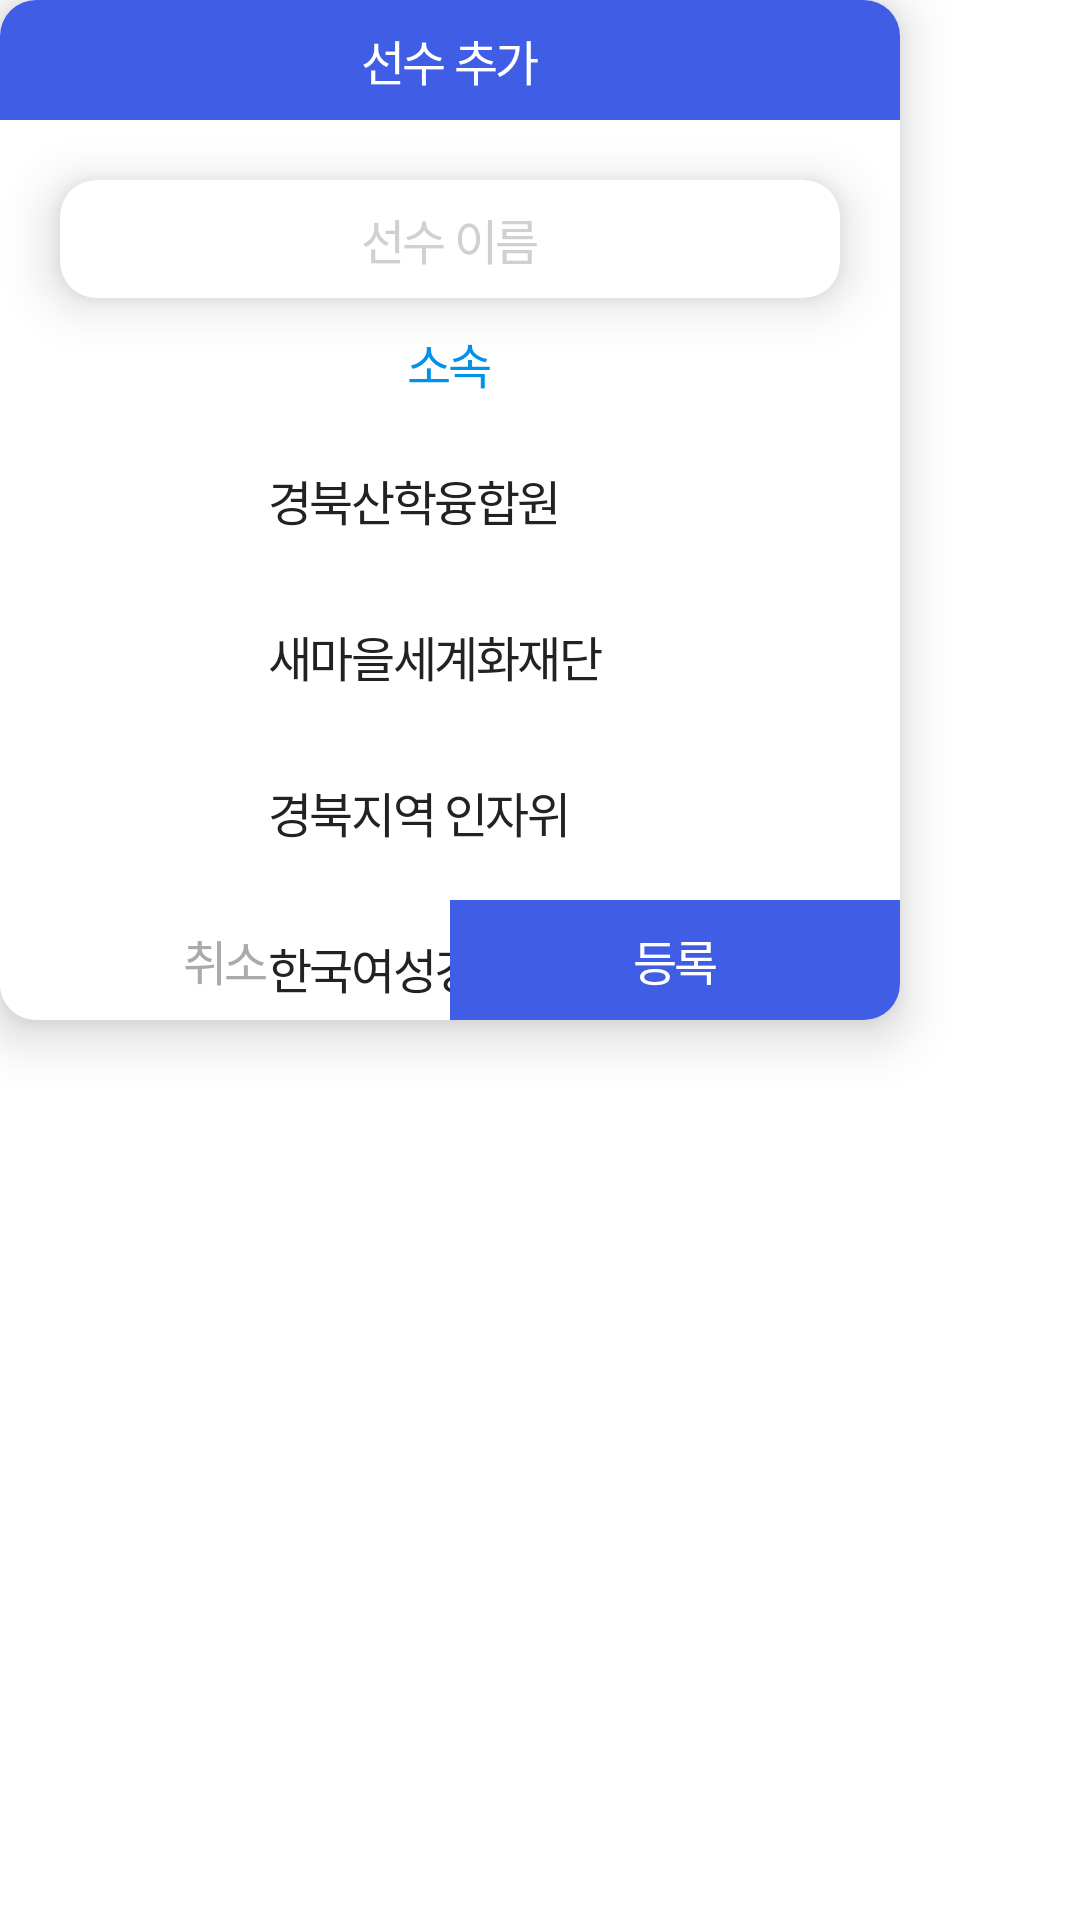

Layout XML and referenced resources for this Android screen:
<!-- AndroidManifest.xml: application theme Theme.TeamBuilder -->
<!-- res/layout/dialog_add_player.xml -->
<?xml version="1.0" encoding="utf-8"?>
<layout xmlns:android="http://schemas.android.com/apk/res/android"
    xmlns:app="http://schemas.android.com/apk/res-auto">

    <data>

    </data>

    <androidx.constraintlayout.widget.ConstraintLayout
        android:layout_width="300dp"
        android:layout_height="340dp">

        <androidx.cardview.widget.CardView
            android:layout_width="300dp"
            android:layout_height="340dp"
            app:cardCornerRadius="12dp"
            app:cardElevation="10dp">

            <androidx.constraintlayout.widget.ConstraintLayout
                android:layout_width="300dp"
                android:background="@color/white"
                android:layout_height="340dp">

                <TextView
                    android:id="@+id/textView16"
                    style="@style/TextViewDefault"
                    android:layout_width="match_parent"
                    android:layout_height="40dp"
                    android:background="@color/main"
                    android:gravity="center"
                    android:text="선수 추가"
                    android:textColor="@color/white"
                    android:textSize="16dp"
                    app:layout_constraintTop_toTopOf="parent" />

                <androidx.cardview.widget.CardView
                    android:id="@+id/cardView5"
                    android:layout_width="match_parent"
                    android:layout_height="wrap_content"
                    android:layout_marginHorizontal="20dp"
                    android:layout_marginTop="20dp"
                    app:cardBackgroundColor="@color/white"
                    app:cardCornerRadius="12dp"
                    app:cardElevation="10dp"
                    app:layout_constraintEnd_toEndOf="parent"
                    app:layout_constraintStart_toStartOf="parent"
                    app:layout_constraintTop_toBottomOf="@+id/textView16">

                    <EditText
                        android:id="@+id/et_name"
                        style="@style/TextViewDefault"
                        android:layout_width="match_parent"
                        android:layout_height="match_parent"
                        android:background="@color/transparent"
                        android:gravity="center"
                        android:hint="선수 이름"
                        android:padding="8dp"
                        android:textColor="@color/point_color"
                        android:textColorHint="@color/light_gray"
                        android:textSize="16dp" />

                </androidx.cardview.widget.CardView>

                <TextView
                    android:id="@+id/textView18"
                    style="@style/TextViewDefault"
                    android:layout_width="wrap_content"
                    android:layout_height="wrap_content"
                    android:layout_marginTop="10dp"
                    android:text="소속"
                    android:textColor="@color/point_color"
                    android:textSize="16dp"
                    app:layout_constraintEnd_toEndOf="parent"
                    app:layout_constraintStart_toStartOf="parent"
                    app:layout_constraintTop_toBottomOf="@+id/cardView5" />

                <RadioGroup
                    android:id="@+id/rg_affiliation"
                    android:layout_width="wrap_content"
                    android:layout_height="wrap_content"
                    android:layout_marginTop="10dp"
                    android:orientation="vertical"
                    app:layout_constraintEnd_toEndOf="@+id/textView18"
                    app:layout_constraintStart_toStartOf="@+id/textView18"
                    app:layout_constraintTop_toBottomOf="@+id/textView18">

                    <RadioButton
                        android:id="@+id/rb_0"
                        style="@style/TextViewDefault"
                        android:layout_width="wrap_content"
                        android:layout_height="wrap_content"
                        android:button="@drawable/radio_button"
                        android:checked="true"
                        android:paddingStart="4dp"
                        android:text="경북산학융합원"
                        android:textColor="@color/black"
                        android:textSize="16dp" />

                    <RadioButton
                        android:id="@+id/rb_1"
                        style="@style/TextViewDefault"
                        android:layout_width="wrap_content"
                        android:layout_height="wrap_content"
                        android:layout_marginTop="4dp"
                        android:button="@drawable/radio_button"
                        android:paddingStart="4dp"
                        android:text="새마을세계화재단"
                        android:textColor="@color/black"
                        android:textSize="16dp" />

                    <RadioButton
                        android:id="@+id/rb_2"
                        style="@style/TextViewDefault"
                        android:layout_width="wrap_content"
                        android:layout_height="wrap_content"
                        android:button="@drawable/radio_button"
                        android:paddingStart="4dp"
                        android:layout_marginTop="4dp"
                        android:text="경북지역 인자위"
                        android:textColor="@color/black"
                        android:textSize="16dp" />

                    <RadioButton
                        android:id="@+id/rb_3"
                        style="@style/TextViewDefault"
                        android:layout_width="wrap_content"
                        android:layout_height="wrap_content"
                        android:button="@drawable/radio_button"
                        android:layout_marginTop="4dp"
                        android:paddingStart="4dp"
                        android:text="한국여성경제인협회"
                        android:textColor="@color/black"
                        android:textSize="16dp" />

                    <RadioButton
                        android:layout_width="wrap_content"
                        android:layout_height="wrap_content"
                        style="@style/TextViewDefault"
                        android:id="@+id/rb_4"
                        android:layout_marginTop="4dp"
                        android:paddingStart="4dp"
                        android:text="Free Agent"
                        android:textColor="@color/black"
                        android:textSize="16dp"
                        android:button="@drawable/radio_button"/>
                </RadioGroup>

                <TextView
                    style="@style/TextViewDefault"
                    android:layout_width="0dp"
                    android:layout_height="40dp"
                    android:gravity="center"
                    android:text="취소"
                    android:id="@+id/btn_cancel"
                    android:textColor="@color/gray"
                    android:textSize="16dp"
                    app:layout_constraintBottom_toBottomOf="parent"
                    app:layout_constraintStart_toStartOf="parent"
                    app:layout_constraintWidth_percent="0.5" />

                <TextView
                    android:id="@+id/btn_enroll"
                    style="@style/TextViewDefault"
                    android:layout_width="0dp"
                    android:layout_height="40dp"
                    android:background="@color/main"
                    android:gravity="center"
                    android:text="등록"
                    app:layout_constraintWidth_percent="0.5"
                    android:textColor="@color/white"
                    android:textSize="16dp"
                    app:layout_constraintBottom_toBottomOf="parent"
                    app:layout_constraintEnd_toEndOf="parent" />

            </androidx.constraintlayout.widget.ConstraintLayout>
        </androidx.cardview.widget.CardView>
    </androidx.constraintlayout.widget.ConstraintLayout>

</layout>
<!-- resources referenced by this layout -->
<resources>
  <color name="black">#FF222222</color>
  <color name="gray">#FFAAAAAA</color>
  <color name="light_gray">#FFD0D0D0</color>
  <color name="main">#FF405DE6</color>
  <color name="point_color">#FF0091EA</color>
  <color name="transparent">#00000000</color>
  <color name="white">#FFFFFFFF</color>
  <style name="TextViewDefault" parent="@android:style/Widget.TextView">
          <item name="android:letterSpacing">-0.05</item>
          <item name="android:includeFontPadding">false</item>
          <item name="fontFamily">@font/noto_sans_medium</item>
      </style>
  <style name="Theme.TeamBuilder" parent="Theme.MaterialComponents.DayNight.DarkActionBar">
          
          <item name="colorPrimary">@color/purple_500</item>
          <item name="colorPrimaryVariant">@color/purple_700</item>
          <item name="colorOnPrimary">@color/white</item>
          
          <item name="colorSecondary">@color/teal_200</item>
          <item name="colorSecondaryVariant">@color/teal_700</item>
          <item name="colorOnSecondary">@color/black</item>
          
          <item name="android:statusBarColor" tools:targetApi="l">?attr/colorPrimaryVariant</item>
          
      </style>
  <color name="purple_500">#FF6200EE</color>
  <color name="purple_700">#FF3700B3</color>
  <color name="teal_200">#FF03DAC5</color>
  <color name="teal_700">#FF018786</color>
</resources>
